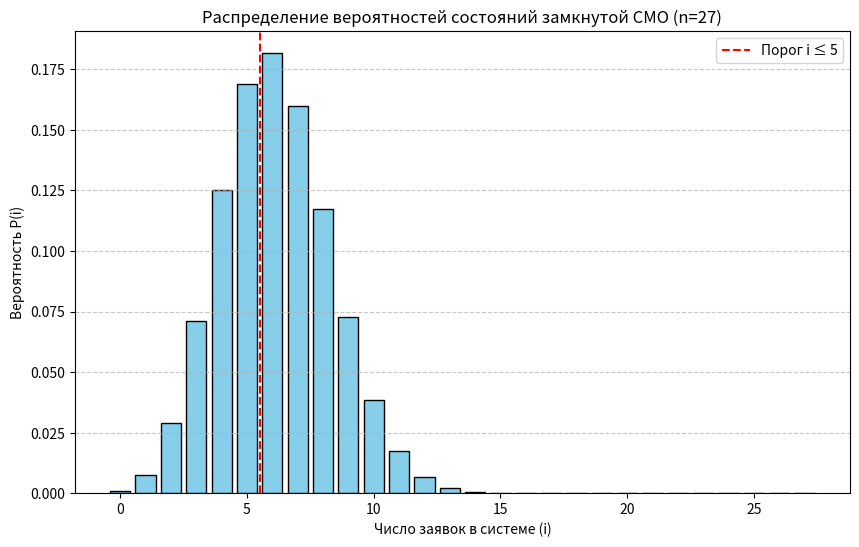

Recreate this plot in Python.
import math
import matplotlib.pyplot as plt

# Исходные данные
n = 27
k = 4               # заявок/мес от одного источника
t = 2.2             # дней
P_percent = 80      # требуемый процент исправных источников

# Константы
days_in_month = 30
lambda_ = k / days_in_month      # заявок/день от одного источника
mu = 1 / t                       # заявок/день
rho = lambda_ / mu

print("[Параметры системы]")
print(f"n = {n}")
print(f"λ = {lambda_:.6f} заявок/день")
print(f"μ = {mu:.6f} заявок/день")
print(f"ρ = λ/μ = {rho:.6f}")
print()

# Вычисление вероятностей P_i по формуле Энгсета
# Для i = 0..n: числитель = n!/(n-i)! * ρ^i, знаменатель - сумма всех числителей
# Используем рекуррентное соотношение для устойчивости:
# P_0 = 1 / S, где S = sum_{i=0}^n C_i, C_i = C_{i-1} * ρ * (n - i + 1)/i, C_0 = 1

C = [0.0] * (n+1)
C[0] = 1.0
for i in range(1, n+1):
    C[i] = C[i-1] * rho * (n - i + 1) / i

S = sum(C)
P = [c / S for c in C]

print("[Вероятности состояний (первые 10)]")
for i in range(min(10, n+1)):
    print(f"P({i:2d}) = {P[i]:.8f}")
print("...")
print()

# 1. Вероятность, что исправны не менее 80% (т.е. не более 5 заявок)
i_max = n - int(math.ceil(P_percent / 100.0 * n))   # i_max = n - ceil(0.8*n) = 27-22=5
prob_active_ge_80 = sum(P[:i_max+1])
print(f"[Пункт 1]")
print(f"Число источников, исправных не менее {P_percent}%: >= {int(math.ceil(P_percent/100*n))}")
print(f"Для этого число заявок в системе должно быть <= {i_max}")
print(f"Искомая вероятность: {prob_active_ge_80:.8f}  ({prob_active_ge_80:.2%})")
print()

# 2. Дополнительные характеристики
# Среднее число заявок в системе (неисправных источников)
L = sum(i * P[i] for i in range(n+1))
# Абсолютная пропускная способность
A = mu * (1 - P[0])
# Эффективная интенсивность поступления (должна совпадать с A)
lambda_eff = lambda_ * (n - L)
# Среднее время пребывания
W = L / A if A > 0 else float('inf')
# Среднее время ожидания
Wq = W - 1/mu if mu > 0 else float('inf')

print("[Пункт 2]")
print(f"Среднее число неисправных источников (в ремонте и очереди): L = {L:.6f}")
print(f"Абсолютная пропускная способность: A = {A:.6f} заявок/день")
print(f"Среднее время ремонта и ожидания ремонта (время в системе): W = {W:.4f} дней")
print(f"Среднее время ожидания в очереди: W_q = {Wq:.4f} дней")
print()

# Проверка: среднее число активных источников
active_mean = n - L
print(f"Среднее число активных источников: {active_mean:.2f} (из {n})")
print(f"Эффективная интенсивность поступления: λ_eff = {lambda_eff:.6f} заявок/день (совпадает с A: {abs(lambda_eff-A)<1e-6})")

# Построим график распределения вероятностей
plt.figure(figsize=(10,6))
plt.bar(range(n+1), P, width=0.8, color='skyblue', edgecolor='black')
plt.axvline(x=i_max+0.5, color='red', linestyle='--', label=f'Порог i ≤ {i_max}')
plt.xlabel('Число заявок в системе (i)')
plt.ylabel('Вероятность P(i)')
plt.title('Распределение вероятностей состояний замкнутой СМО (n=27)')
plt.legend()
plt.grid(axis='y', linestyle='--', alpha=0.7)
plt.show()
